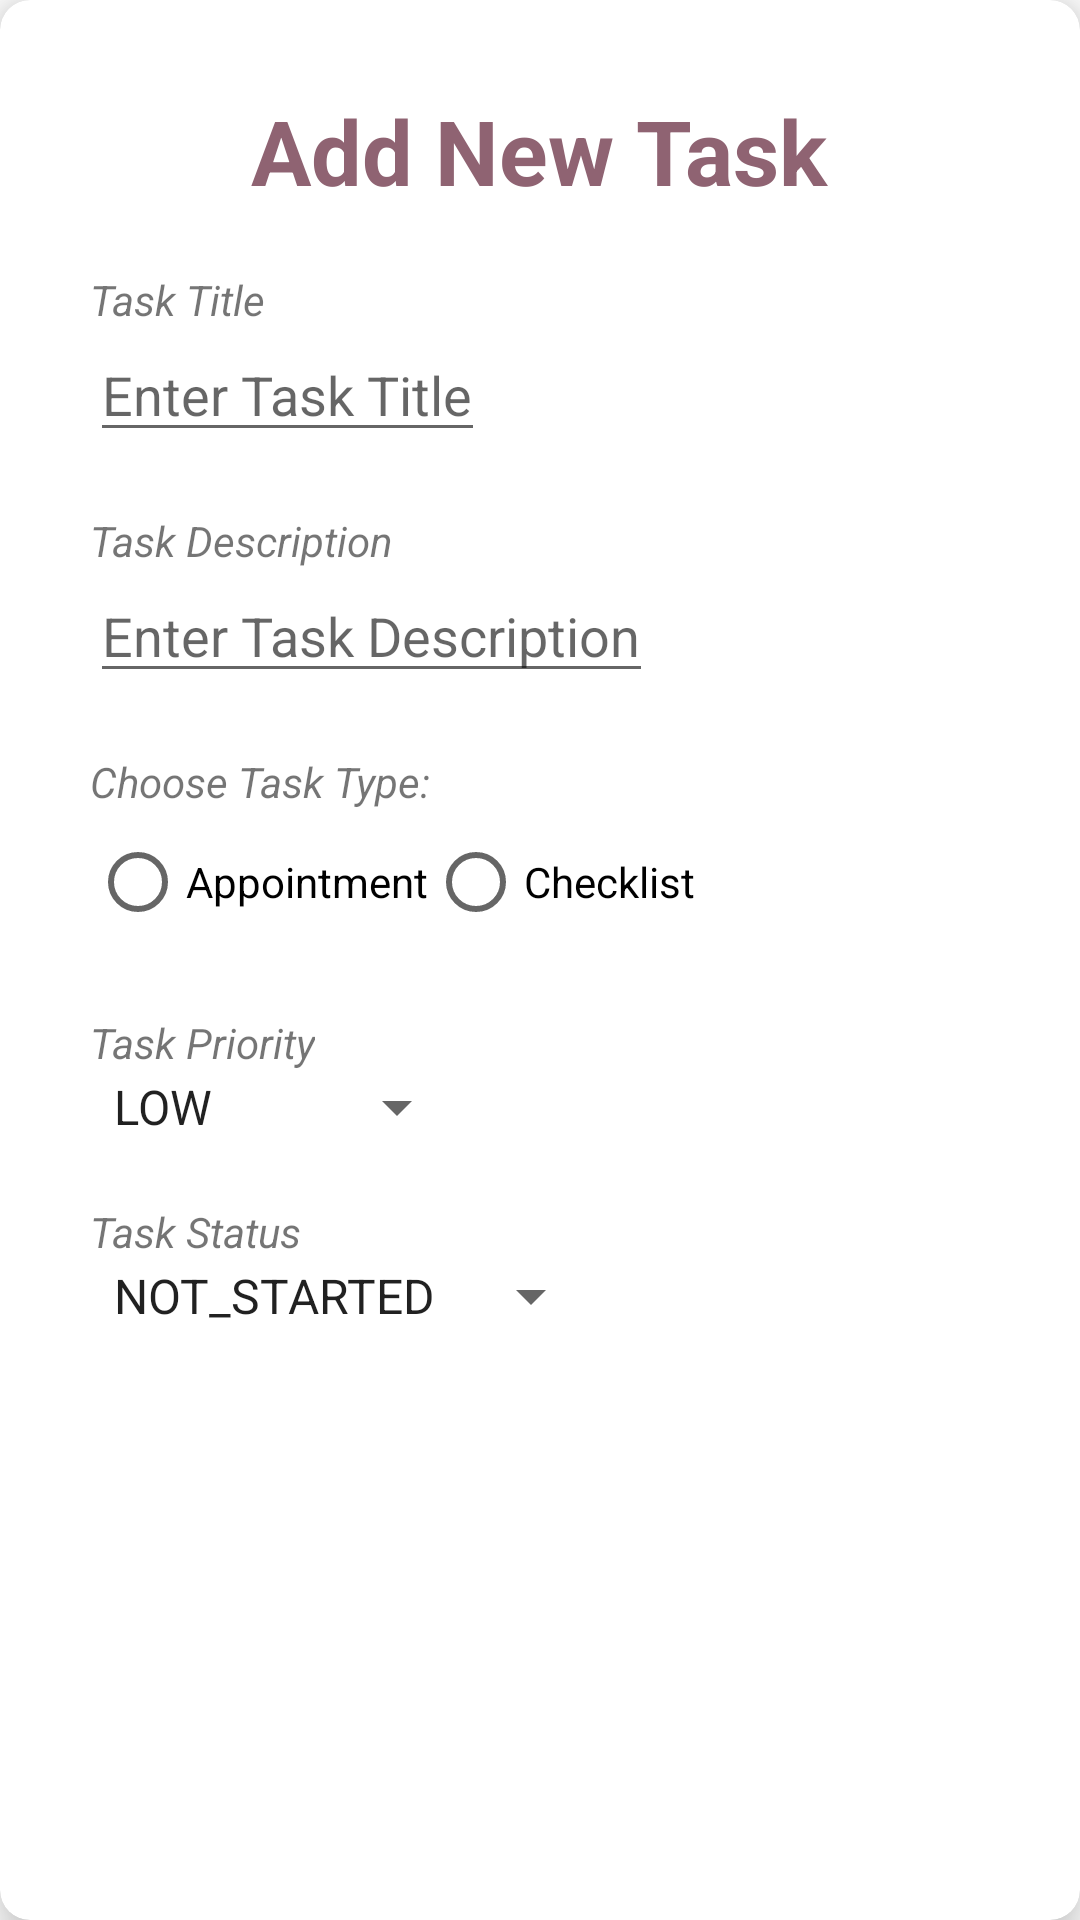

Reconstruct the res/layout file that produces this screen, plus the resources it refers to.
<!-- AndroidManifest.xml: application theme Theme.SE2_Team_0308 -->
<!-- res/layout/add_task_dialog_fragment.xml -->
<?xml version="1.0" encoding="utf-8"?>
<com.google.android.material.card.MaterialCardView xmlns:android="http://schemas.android.com/apk/res/android"
    xmlns:app="http://schemas.android.com/apk/res-auto"
    xmlns:tools="http://schemas.android.com/tools"
    android:layout_width="match_parent"
    android:layout_height="wrap_content"
    android:backgroundTint="#FFFFFF"
    app:cardCornerRadius="10dp"
    app:cardElevation="10dp">

    <androidx.core.widget.NestedScrollView
        android:layout_width="wrap_content"
        android:layout_height="wrap_content">

        <RelativeLayout
            android:id="@+id/relLayoutCard"
            android:layout_width="match_parent"
            android:layout_height="match_parent"
            android:padding="30sp">

            <TextView
                android:id="@+id/AddNewTaskTitle"
                android:layout_width="wrap_content"
                android:layout_height="wrap_content"
                android:layout_centerHorizontal="true"
                android:text="Add New Task"
                android:textColor="#FF8F6372"
                android:textSize="30sp"
                android:textStyle="bold" />


            <RelativeLayout
                android:id="@+id/relLayoutTaskTitle"
                android:layout_width="300dp"
                android:layout_height="wrap_content"
                android:layout_below="@+id/AddNewTaskTitle"
                android:layout_centerHorizontal="true"
                android:layout_marginTop="20dp">

                <TextView
                    android:id="@+id/txtTaskName"
                    android:layout_width="wrap_content"
                    android:layout_height="wrap_content"
                    android:text="Task Title"
                    android:textStyle="italic"

                    />

                <EditText
                    android:id="@+id/editTaskName"
                    android:layout_width="wrap_content"
                    android:layout_height="wrap_content"
                    android:layout_below="@+id/txtTaskName"
                    android:hint="Enter Task Title" />

            </RelativeLayout>

            <RelativeLayout
                android:id="@+id/relLayoutTaskDescription"
                android:layout_width="300dp"
                android:layout_height="wrap_content"
                android:layout_below="@+id/relLayoutTaskTitle"
                android:layout_centerHorizontal="true"
                android:layout_marginTop="20dp">

                <TextView
                    android:id="@+id/txtTaskDescription"
                    android:layout_width="wrap_content"
                    android:layout_height="wrap_content"
                    android:text="Task Description"
                    android:textStyle="italic"

                    />

                <EditText
                    android:id="@+id/editTaskDescription"
                    android:layout_width="wrap_content"
                    android:layout_height="wrap_content"
                    android:layout_below="@+id/txtTaskDescription"
                    android:hint="Enter Task Description" />

            </RelativeLayout>

            <RelativeLayout
                android:id="@+id/relLayoutTaskType"
                android:layout_width="300dp"
                android:layout_height="wrap_content"
                android:layout_below="@+id/relLayoutTaskDescription"
                android:layout_centerHorizontal="true"
                android:layout_marginTop="20dp">

                <TextView
                    android:id="@+id/txtChooseTaskType"
                    android:layout_width="wrap_content"
                    android:layout_height="wrap_content"
                    android:text="Choose Task Type:"
                    android:textStyle="italic"

                    />

                <RadioGroup
                    android:id="@+id/editTaskRadioGroupTaskType"
                    android:layout_width="wrap_content"
                    android:layout_height="wrap_content"
                    android:layout_below="@+id/txtChooseTaskType"
                    android:orientation="horizontal">

                    <RadioButton
                        android:id="@+id/radioButtonAppointment"
                        android:layout_width="wrap_content"
                        android:layout_height="wrap_content"
                        android:text="Appointment" />

                    <RadioButton
                        android:id="@+id/radioButtonChecklist"
                        android:layout_width="wrap_content"
                        android:layout_height="wrap_content"
                        android:text="Checklist" />

                </RadioGroup>

                <TextView
                    android:id="@+id/taskTypeValidation"
                    android:layout_width="wrap_content"
                    android:layout_height="wrap_content"
                    android:layout_below="@+id/editTaskRadioGroupTaskType"
                    android:text="Please Select Task Type"
                    android:textColor="#F44336"
                    android:textStyle="italic"
                    android:visibility="gone" />

            </RelativeLayout>

            <RelativeLayout
                android:id="@+id/relLayoutChooseDeadline"
                android:layout_width="300dp"
                android:layout_height="wrap_content"
                android:layout_below="@+id/relLayoutTaskType"
                android:layout_centerHorizontal="true"
                android:layout_marginTop="20dp"
                android:animateLayoutChanges="true"
                android:visibility="gone">

                <TextView
                    android:id="@+id/txtTaskDeadline"
                    android:layout_width="wrap_content"
                    android:layout_height="wrap_content"
                    android:text="Task Deadline"
                    android:textStyle="italic"

                    />

                <DatePicker
                    android:id="@+id/spinnerDatePicker"
                    android:layout_width="wrap_content"
                    android:layout_height="wrap_content"
                    android:layout_below="@+id/txtTaskDeadline"
                    android:calendarViewShown="false"
                    android:datePickerMode="spinner"
                    android:entries="@array/statuses" />

                <TimePicker
                    android:id="@+id/timePickerAddTaskDialog"
                    android:layout_width="wrap_content"
                    android:layout_height="wrap_content"
                    android:layout_below="@+id/spinnerDatePicker"
                    android:timePickerMode="spinner" />


            </RelativeLayout>

            <RelativeLayout
                android:id="@+id/relLayoutTaskPriority"
                android:layout_width="300dp"
                android:layout_height="wrap_content"
                android:layout_below="@+id/relLayoutChooseDeadline"
                android:layout_centerHorizontal="true"
                android:layout_marginTop="20dp">

                <TextView
                    android:id="@+id/txtTaskPriority"
                    android:layout_width="wrap_content"
                    android:layout_height="wrap_content"
                    android:text="Task Priority"
                    android:textStyle="italic"

                    />

                <Spinner
                    android:id="@+id/spinnerTaskPriority"
                    android:layout_width="wrap_content"
                    android:layout_height="wrap_content"
                    android:layout_below="@+id/txtTaskPriority"
                    android:entries="@array/priorities" />

            </RelativeLayout>

            <RelativeLayout
                android:id="@+id/relLayoutTaskStatus"
                android:layout_width="300dp"
                android:layout_height="wrap_content"
                android:layout_below="@+id/relLayoutTaskPriority"
                android:layout_centerHorizontal="true"
                android:layout_marginTop="20dp">

                <TextView
                    android:id="@+id/txtTaskStatus"
                    android:layout_width="wrap_content"
                    android:layout_height="wrap_content"
                    android:text="Task Status"
                    android:textStyle="italic"

                    />

                <Spinner
                    android:id="@+id/spinnerTaskStatus"
                    android:layout_width="wrap_content"
                    android:layout_height="wrap_content"
                    android:layout_below="@+id/txtTaskStatus"
                    android:entries="@array/statuses" />

            </RelativeLayout>




            <RelativeLayout
                android:id="@+id/subtasksRelLayout"
                android:layout_width="match_parent"
                android:layout_height="wrap_content"
                android:layout_below="@+id/relLayoutTaskStatus"
                android:layout_centerHorizontal="true"
                android:visibility="gone"
                >
                <TextView
                    android:id="@+id/txtSubtasks"
                    android:layout_width="wrap_content"
                    android:layout_height="wrap_content"
                    android:layout_marginTop="20dp"
                    android:text="Subtasks"
                    android:textStyle="italic"

                    />

                <androidx.core.widget.NestedScrollView
                    android:id="@+id/subtasksScrollview"
                    android:layout_width="match_parent"
                    android:layout_height="wrap_content"
                    android:layout_below="@+id/txtSubtasks"
                    >
                    <androidx.recyclerview.widget.RecyclerView
                        android:id="@+id/subtasksRecView"
                        android:layout_width="match_parent"
                        android:layout_height="wrap_content"
                        tools:listitem="@layout/subtask_row_item" />
                </androidx.core.widget.NestedScrollView>

            </RelativeLayout>

            <Button
                android:id="@+id/btnAddSubtask"
                android:layout_width="wrap_content"
                android:layout_height="45dp"
                android:layout_marginTop="5dp"
                android:layout_alignParentEnd="true"
                android:layout_below="@+id/subtasksRelLayout"
                android:text="Add Subtask"
                android:visibility="gone"
                />



        </RelativeLayout>

    </androidx.core.widget.NestedScrollView>


</com.google.android.material.card.MaterialCardView>
<!-- res/layout/subtask_row_item.xml (included above) -->
<?xml version="1.0" encoding="utf-8"?>
<com.google.android.material.card.MaterialCardView xmlns:android="http://schemas.android.com/apk/res/android"
    xmlns:app="http://schemas.android.com/apk/res-auto"
    xmlns:tools="http://schemas.android.com/tools"
    android:id="@+id/subtaskParentCard"
    android:layout_width="match_parent"
    android:layout_height="wrap_content"
    android:backgroundTint="#00E1E1E1"
    android:elevation="10dp"
    android:paddingVertical="10dp"
    app:cardCornerRadius="0dp"
    app:cardUseCompatPadding="true">

    <LinearLayout
        android:layout_width="match_parent"
        android:layout_height="match_parent"
        android:orientation="vertical">

        <LinearLayout
            android:id="@+id/rowLayout"
            android:layout_width="match_parent"
            android:layout_height="match_parent"
            android:orientation="horizontal">

            <CheckBox
                android:id="@+id/subtaskCheckBox"
                android:layout_width="wrap_content"
                android:layout_height="match_parent"
                android:layout_weight="0"
                android:background="#00FFFFFF"
                android:buttonTint="#474747" />

            <EditText
                android:id="@+id/subtaskEditText"
                android:layout_width="wrap_content"
                android:layout_height="wrap_content"
                android:layout_weight="1"
                android:ems="10"
                android:gravity="start|top"
                android:inputType="textMultiLine"
                android:textSize="14sp" />

            <ImageButton
                android:id="@+id/subtaskAddBtn"
                android:layout_width="30dp"
                android:layout_height="match_parent"
                android:layout_weight="0"
                android:background="#8BC34A"
                android:checkable="false"
                android:src="@drawable/ic_task_add" />

            <ImageButton
                android:id="@+id/subtaskDeleteBtn"
                android:layout_width="30dp"
                android:layout_height="match_parent"
                android:layout_weight="0"
                android:background="#E8726B"
                android:checkable="false"
                android:src="@drawable/ic_delete_task" />

        </LinearLayout>

        <androidx.recyclerview.widget.RecyclerView
            android:id="@+id/subtaskDeeperRecView"
            android:layout_width="match_parent"
            android:layout_height="wrap_content"
            android:layout_below="@+id/rowLayout"
            android:paddingStart="30dp"
            app:layout_constraintEnd_toEndOf="parent"
            tools:listitem="@layout/subtask_tree_row_item"

            />
    </LinearLayout>


</com.google.android.material.card.MaterialCardView>
<!-- res/layout/subtask_tree_row_item.xml (included above) -->
<?xml version="1.0" encoding="utf-8"?>
<com.google.android.material.card.MaterialCardView xmlns:android="http://schemas.android.com/apk/res/android"
    xmlns:app="http://schemas.android.com/apk/res-auto"
    xmlns:tools="http://schemas.android.com/tools"
    android:id="@+id/subtaskParentCard"
    android:layout_width="match_parent"
    android:layout_height="wrap_content"
    android:backgroundTint="#00E1E1E1"
    android:elevation="0dp"
    android:paddingVertical="10dp"
    app:cardCornerRadius="0dp"
    app:cardUseCompatPadding="true">

    <LinearLayout
        android:layout_width="match_parent"
        android:layout_height="match_parent"
        android:orientation="vertical">

        <LinearLayout
            android:id="@+id/rowLayout"
            android:layout_width="match_parent"
            android:layout_height="match_parent"
            android:orientation="horizontal">

            <CheckBox
                android:id="@+id/subtaskCheckBox"
                android:layout_width="wrap_content"
                android:layout_height="match_parent"
                android:layout_weight="0"
                android:background="#00FFFFFF"
                android:buttonTint="#474747" />

            <EditText
                android:id="@+id/subtaskEditText"
                android:layout_width="wrap_content"
                android:layout_height="wrap_content"
                android:layout_weight="1"
                android:ems="10"
                android:gravity="start|top"
                android:inputType="textMultiLine"
                android:textSize="14sp" />

            <ImageButton
                android:id="@+id/subtaskDeleteBtn"
                android:layout_width="30dp"
                android:layout_height="match_parent"
                android:layout_weight="0"
                android:background="#E8726B"
                android:checkable="false"
                android:src="@drawable/ic_delete_task" />

        </LinearLayout>

    </LinearLayout>


</com.google.android.material.card.MaterialCardView>
<!-- resources referenced by this layout -->
<resources>
  <string-array name="priorities">
          <item>LOW</item>
          <item>MEDIUM</item>
          <item>HIGH</item>
      </string-array>
  <string-array name="statuses">
          <item>NOT_STARTED</item>
          <item>IN_PROGRESS</item>
          <item>COMPLETED</item>
      </string-array>
  <style name="Theme.SE2_Team_0308" parent="Theme.MaterialComponents.DayNight.DarkActionBar">
          
          <item name="colorPrimary">@color/purple_500</item>
          <item name="colorPrimaryVariant">@color/purple_700</item>
          <item name="colorOnPrimary">@color/white</item>
          
          <item name="colorSecondary">@color/teal_200</item>
          <item name="colorSecondaryVariant">@color/teal_700</item>
          <item name="colorOnSecondary">@color/black</item>
          
          <item name="android:statusBarColor">?attr/colorPrimaryVariant</item>
          
      </style>
  <!-- not gathered from this repository: default colours our renderer supplied (Android Studio template values) -->
  <color name="purple_500">#FF6200EE</color>
  <color name="purple_700">#FF3700B3</color>
  <color name="teal_200">#FF03DAC5</color>
  <color name="teal_700">#FF018786</color>
  <color name="black">#FF000000</color>
  <color name="white">#FFFFFFFF</color>
</resources>
